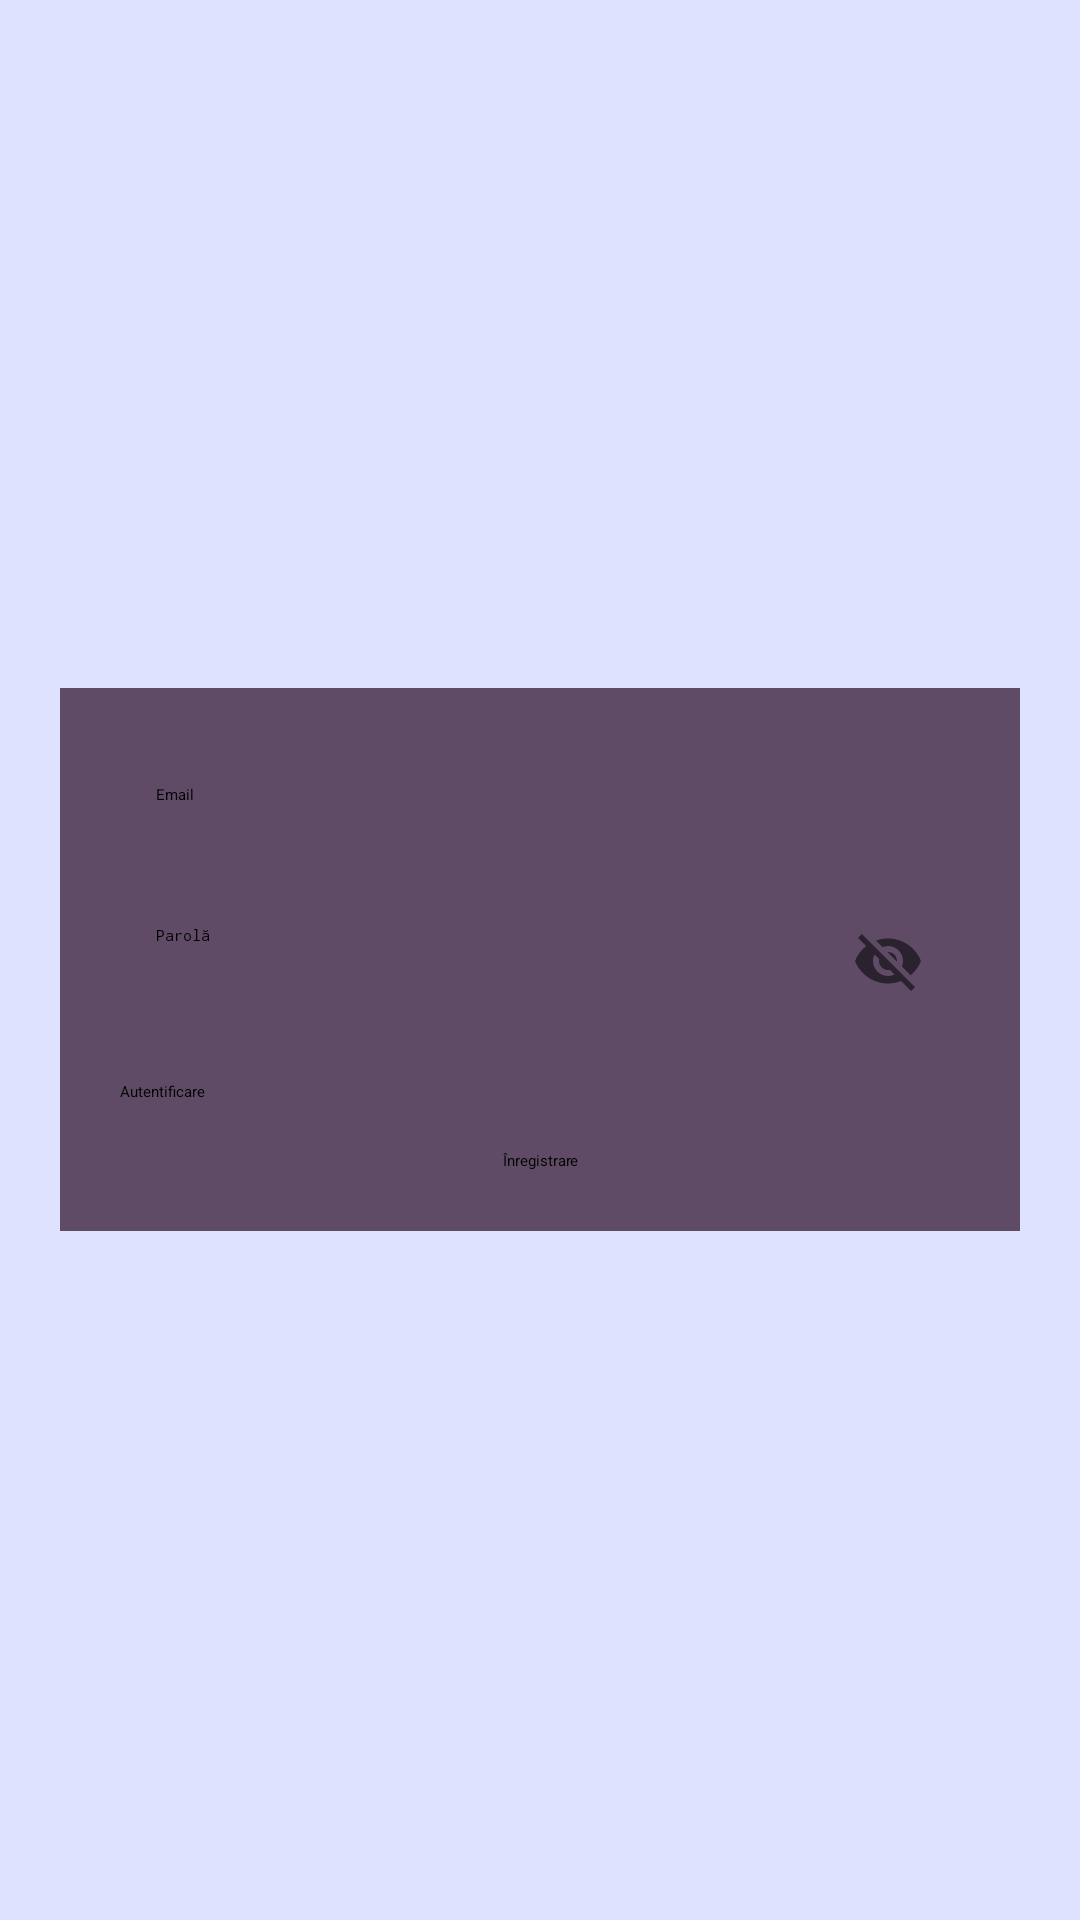

This screen was rendered from an Android layout file. Write that file and the resources it references.
<!-- AndroidManifest.xml: application theme Theme.WordBook -->
<!-- res/layout/activity_login.xml -->
<?xml version="1.0" encoding="utf-8"?>
<RelativeLayout xmlns:android="http://schemas.android.com/apk/res/android"
    xmlns:tools="http://schemas.android.com/tools"
    android:layout_width="match_parent"
    android:layout_height="match_parent"
    android:padding="20dp"
    android:background="@color/lavender"
    tools:context=".Login">

    
    <LinearLayout
        android:layout_width="match_parent"
        android:layout_height="wrap_content"
        android:orientation="vertical"
        android:padding="20dp"
        android:background="@color/englishViolet"
        android:layout_centerInParent="true">

        <EditText
            android:id="@+id/editTextEmail"
            android:layout_width="match_parent"
            android:layout_height="wrap_content"
            android:hint="Email"
            android:inputType="textEmailAddress"
            android:layout_marginBottom="16dp"
            android:padding="12dp"/>

        <RelativeLayout
            android:layout_width="match_parent"
            android:layout_height="wrap_content"
            android:layout_below="@id/editTextEmail"
            android:layout_marginBottom="16dp">

            <EditText
                android:id="@+id/editTextPassword"
                android:layout_width="match_parent"
                android:layout_height="wrap_content"
                android:hint="Parolă"
                android:inputType="textPassword"
                android:padding="12dp"/>

            <ImageView
                android:id="@+id/passwordToggleImageView"
                android:layout_width="wrap_content"
                android:layout_height="wrap_content"
                android:src="@drawable/ic_hide_password"
                android:contentDescription="Toggle password visibility"
                android:layout_alignParentEnd="true"
                android:layout_centerVertical="true"
                android:padding="12dp"/>

        </RelativeLayout>

        <Button
            android:id="@+id/buttonLogin"
            android:layout_width="match_parent"
            android:layout_height="wrap_content"
            android:text="Autentificare"
            android:layout_below="@id/editTextPassword"
            android:backgroundTint="@color/black"
            android:layout_marginBottom="16dp" />

        <TextView
            android:id="@+id/textViewRegister"
            android:layout_width="match_parent"
            android:layout_height="wrap_content"
            android:text="Înregistrare"
            android:gravity="center"
            android:layout_below="@id/buttonLogin" />


    </LinearLayout>

</RelativeLayout>
<!-- resources referenced by this layout -->
<resources>
  <color name="black">#FF000000</color>
  <color name="englishViolet">#5F4b66</color>
  <color name="lavender">#DEE2FF</color>
  <!-- drawable ic_hide_password (drawable) -->
  <vector android:alpha="0.56" android:height="24dp"
      android:tint="#000000" android:viewportHeight="24"
      android:viewportWidth="24" android:width="24dp" xmlns:android="http://schemas.android.com/apk/res/android">
      <path android:fillColor="@android:color/white" android:pathData="M12,7c2.76,0 5,2.24 5,5 0,0.65 -0.13,1.26 -0.36,1.83l2.92,2.92c1.51,-1.26 2.7,-2.89 3.43,-4.75 -1.73,-4.39 -6,-7.5 -11,-7.5 -1.4,0 -2.74,0.25 -3.98,0.7l2.16,2.16C10.74,7.13 11.35,7 12,7zM2,4.27l2.28,2.28 0.46,0.46C3.08,8.3 1.78,10.02 1,12c1.73,4.39 6,7.5 11,7.5 1.55,0 3.03,-0.3 4.38,-0.84l0.42,0.42L19.73,22 21,20.73 3.27,3 2,4.27zM7.53,9.8l1.55,1.55c-0.05,0.21 -0.08,0.43 -0.08,0.65 0,1.66 1.34,3 3,3 0.22,0 0.44,-0.03 0.65,-0.08l1.55,1.55c-0.67,0.33 -1.41,0.53 -2.2,0.53 -2.76,0 -5,-2.24 -5,-5 0,-0.79 0.2,-1.53 0.53,-2.2zM11.84,9.02l3.15,3.15 0.02,-0.16c0,-1.66 -1.34,-3 -3,-3l-0.17,0.01z"/>
  </vector>
  <style name="Theme.WordBook" parent="Base.Theme.WordBook">
          
          <item name="android:navigationBarColor">@android:color/transparent</item>
          <item name="android:statusBarColor">@android:color/transparent</item>
          <item name="android:windowLightStatusBar">?attr/isLightTheme</item>
      </style>
</resources>
